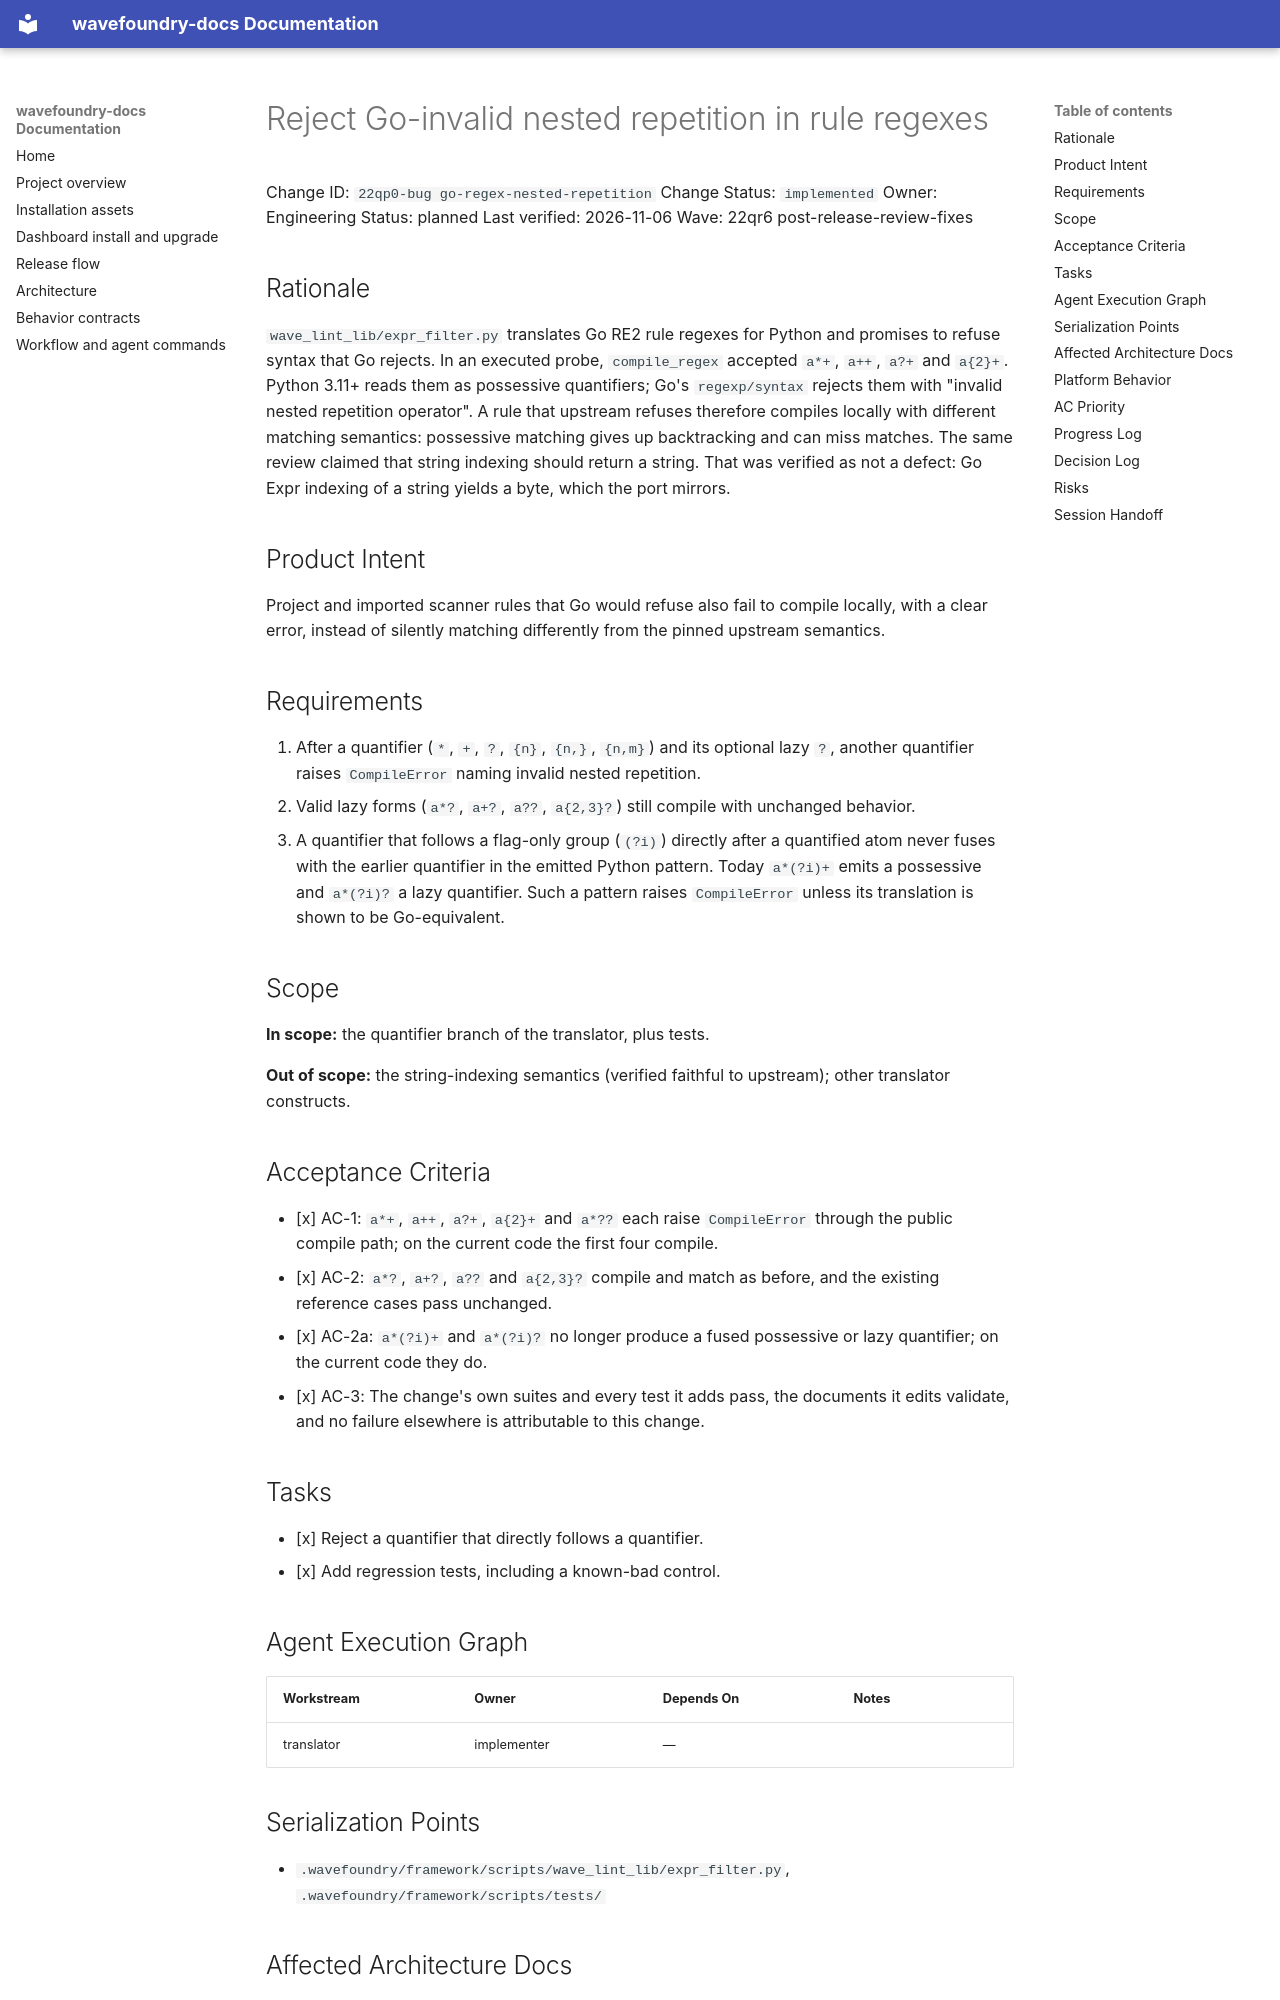

repository: coryhacking/wavefoundry · page: waves/22qr6 post-release-review-fixes/22qp0-bug go-regex-nested-repetition/index.html · generator: mkdocs

# Reject Go-invalid nested repetition in rule regexes

Change ID: `22qp0-bug go-regex-nested-repetition`
Change Status: `implemented`
Owner: Engineering
Status: planned
Last verified: 2026-11-06
Wave: 22qr6 post-release-review-fixes

## Rationale

`wave_lint_lib/expr_filter.py` translates Go RE2 rule regexes for Python and promises to refuse syntax that Go rejects. In an executed probe, `compile_regex` accepted `a*+`, `a++`, `a?+` and `a{2}+`. Python 3.11+ reads them as possessive quantifiers; Go's `regexp/syntax` rejects them with "invalid nested repetition operator". A rule that upstream refuses therefore compiles locally with different matching semantics: possessive matching gives up backtracking and can miss matches. The same review claimed that string indexing should return a string. That was verified as not a defect: Go Expr indexing of a string yields a byte, which the port mirrors.

## Product Intent

Project and imported scanner rules that Go would refuse also fail to compile locally, with a clear error, instead of silently matching differently from the pinned upstream semantics.

## Requirements

1. After a quantifier (`*`, `+`, `?`, `{n}`, `{n,}`, `{n,m}`) and its optional lazy `?`, another quantifier raises `CompileError` naming invalid nested repetition.
2. Valid lazy forms (`a*?`, `a+?`, `a??`, `a{2,3}?`) still compile with unchanged behavior.
3. A quantifier that follows a flag-only group (`(?i)`) directly after a quantified atom never fuses with the earlier quantifier in the emitted Python pattern. Today `a*(?i)+` emits a possessive and `a*(?i)?` a lazy quantifier. Such a pattern raises `CompileError` unless its translation is shown to be Go-equivalent.

## Scope

**In scope:** the quantifier branch of the translator, plus tests.

**Out of scope:** the string-indexing semantics (verified faithful to upstream); other translator constructs.

## Acceptance Criteria

- [x] AC-1: `a*+`, `a++`, `a?+`, `a{2}+` and `a*??` each raise `CompileError` through the public compile path; on the current code the first four compile.
- [x] AC-2: `a*?`, `a+?`, `a??` and `a{2,3}?` compile and match as before, and the existing reference cases pass unchanged.
- [x] AC-2a: `a*(?i)+` and `a*(?i)?` no longer produce a fused possessive or lazy quantifier; on the current code they do.
- [x] AC-3: The change's own suites and every test it adds pass, the documents it edits validate, and no failure elsewhere is attributable to this change.

## Tasks

- [x] Reject a quantifier that directly follows a quantifier.
- [x] Add regression tests, including a known-bad control.

## Agent Execution Graph


| Workstream | Owner       | Depends On | Notes |
| ---------- | ----------- | ---------- | ----- |
| translator | implementer | —          |       |


## Serialization Points

- `.wavefoundry/framework/scripts/wave_lint_lib/expr_filter.py`, `.wavefoundry/framework/scripts/tests/`

## Affected Architecture Docs

N/A: confined to one module, with no boundary or flow change.

## Platform Behavior

Pure Python. Identical on Windows, macOS, Linux and WSL2.
